The GitHub repository mohammed761/ai-property-triage contains a labelled image folder "dataset" with 5 categories: bathroom, bedroom, exterior, kitchen, living room. Examples follow, each with its label.

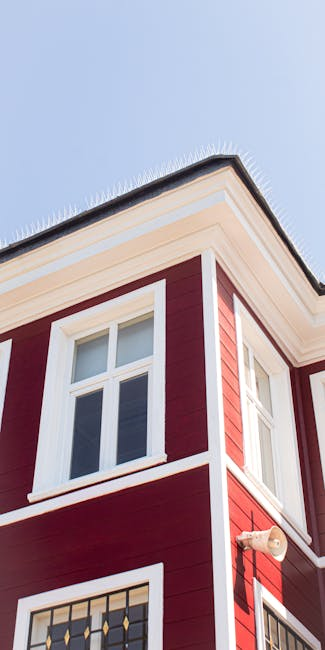
Label: exterior

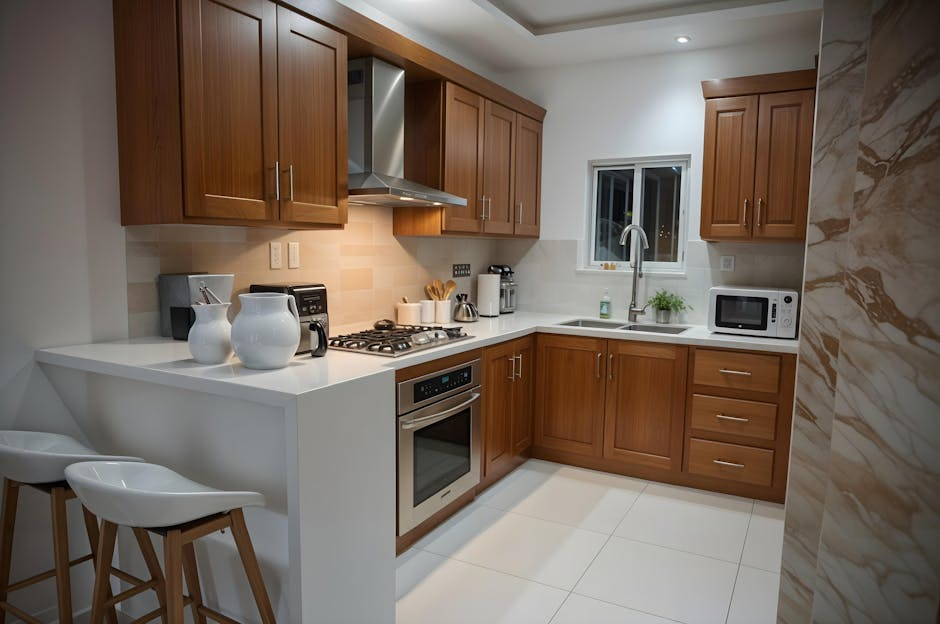
Label: kitchen

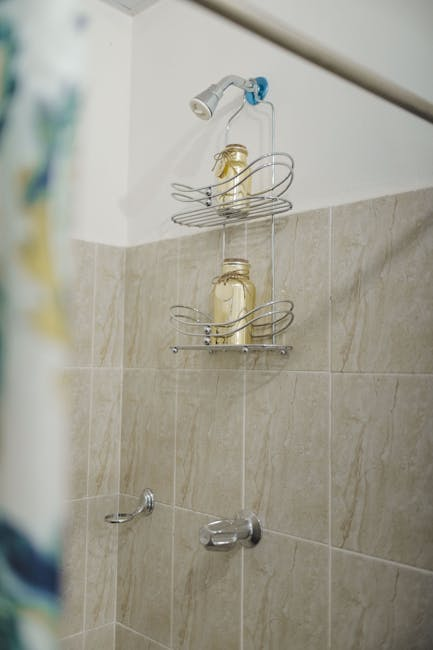
Label: bathroom

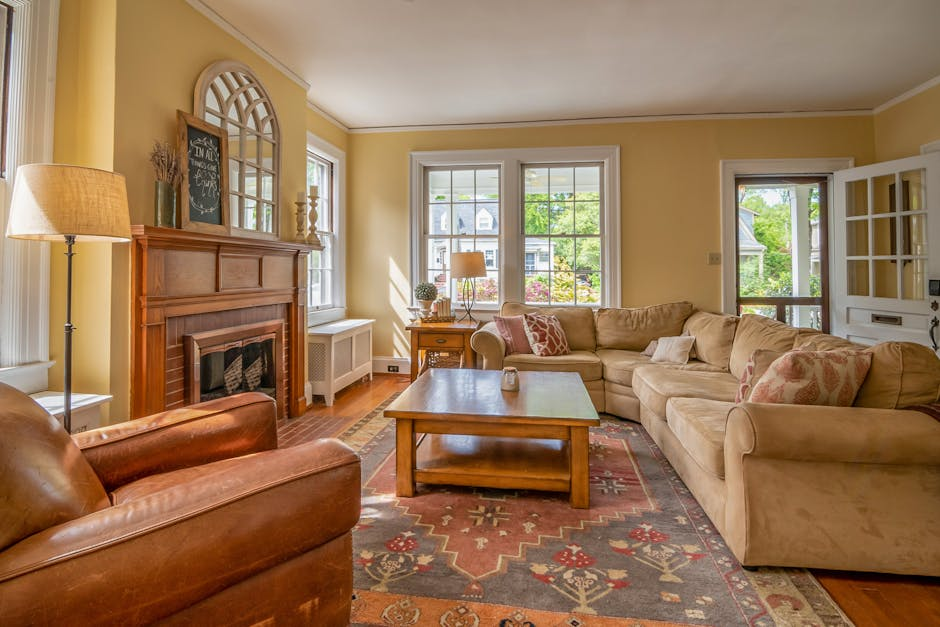
Label: living room

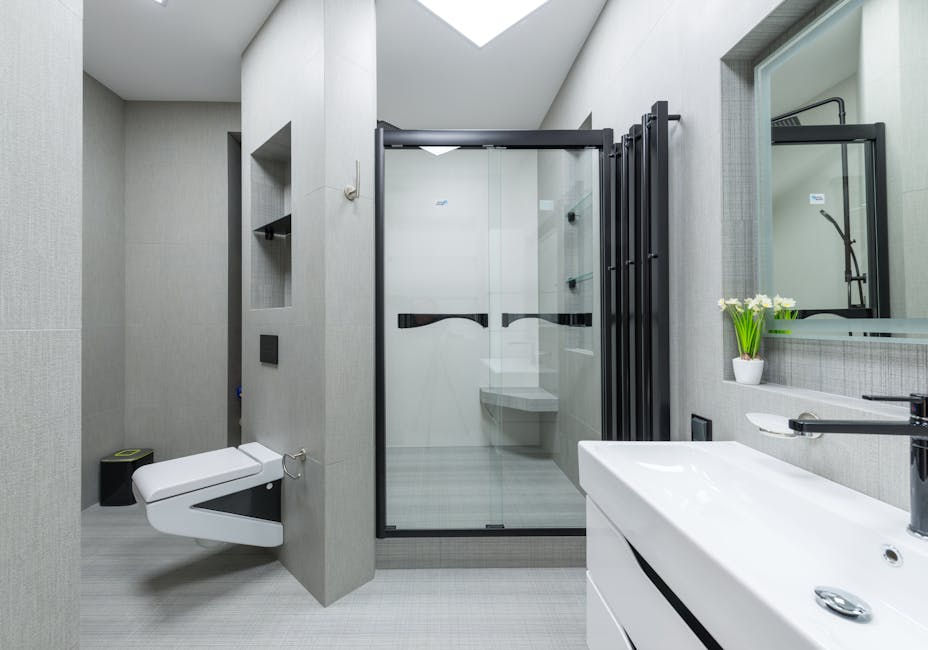
Label: bathroom

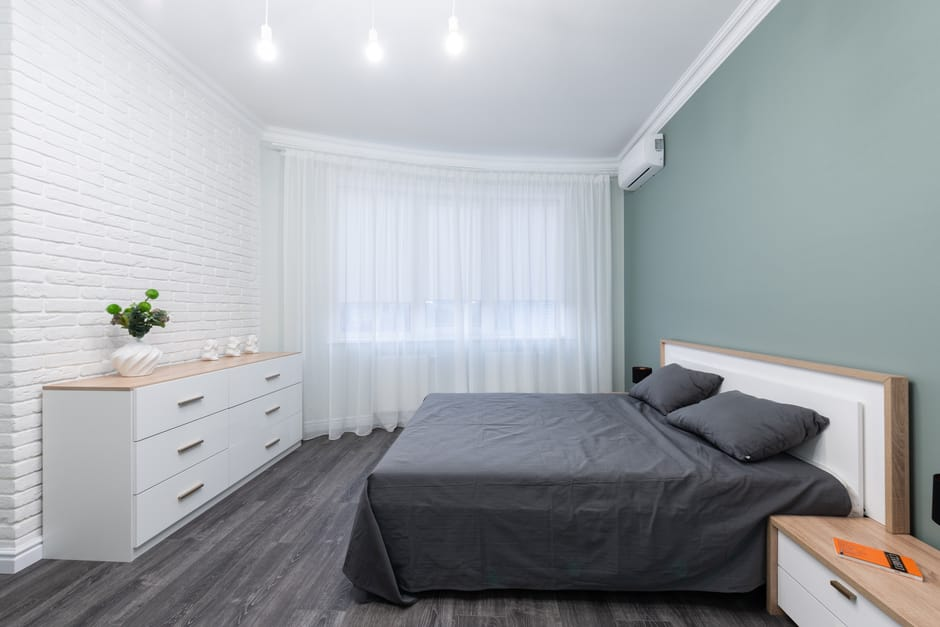
Label: bedroom
